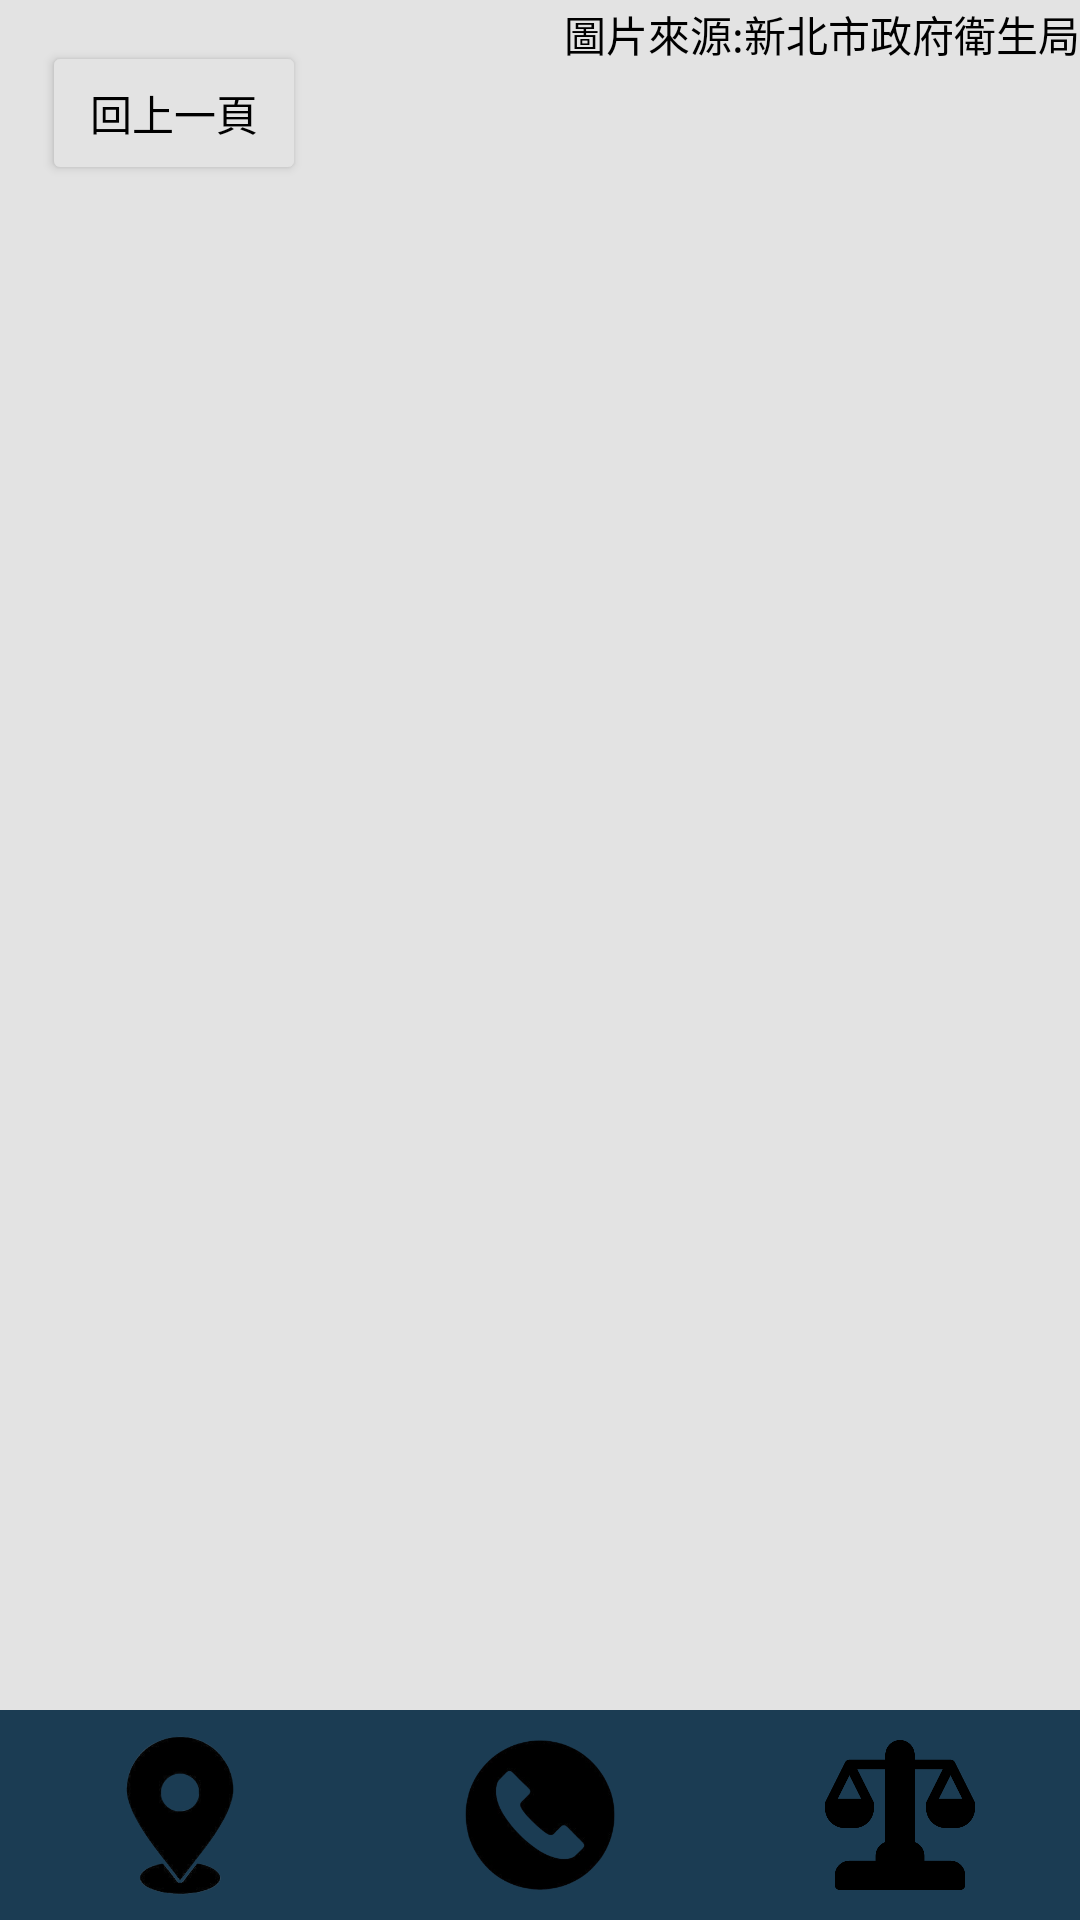

Layout XML and referenced resources for this Android screen:
<!-- AndroidManifest.xml: application theme Theme.AED -->
<!-- res/layout/activity_aedteach.xml -->
<?xml version="1.0" encoding="utf-8"?>
<androidx.constraintlayout.widget.ConstraintLayout
    xmlns:android="http://schemas.android.com/apk/res/android"
    xmlns:app="http://schemas.android.com/apk/res-auto"
    xmlns:tools="http://schemas.android.com/tools"
    android:id="@+id/main"
    android:layout_width="match_parent"
    android:layout_height="match_parent"
    android:background="#234C6A"
    tools:context=".AEDteach">

    <Button
        android:id="@+id/btn_back_main"
        android:layout_width="wrap_content"
        android:layout_height="wrap_content"
        android:backgroundTint="#E3E3E3"
        android:text="回上一頁"
        android:textColor="#000000"
        android:elevation="6dp"
        app:cornerRadius="20dp"
        app:layout_constraintBottom_toBottomOf="parent"
        app:layout_constraintEnd_toEndOf="parent"
        app:layout_constraintHorizontal_bias="0.052"
        app:layout_constraintStart_toStartOf="parent"
        app:layout_constraintTop_toTopOf="parent"
        app:layout_constraintVertical_bias="0.023" />

    <TextView
        android:layout_width="wrap_content"
        android:layout_height="wrap_content"
        android:text="圖片來源:新北市政府衛生局"
        android:textColor="#000000"
        android:elevation="4dp"
        app:layout_constraintBottom_toBottomOf="@+id/imageView2"
        app:layout_constraintEnd_toEndOf="parent"
        app:layout_constraintHorizontal_bias="1.0"
        app:layout_constraintStart_toStartOf="parent"
        app:layout_constraintTop_toTopOf="@+id/imageView2"
        app:layout_constraintVertical_bias="0.014" />

    <ImageView
        android:id="@+id/imageView2"
        android:layout_width="413dp"
        android:layout_height="656dp"
        android:background="#E3E3E3"
        android:src="@drawable/aed_cpr"
        app:layout_constraintBottom_toBottomOf="parent"
        app:layout_constraintEnd_toEndOf="parent"
        app:layout_constraintStart_toStartOf="parent"
        app:layout_constraintTop_toTopOf="parent"
        app:layout_constraintVertical_bias="0.5" />

    <include
        layout="@layout/bottom_menu"
        app:layout_constraintBottom_toBottomOf="parent"
        app:layout_constraintStart_toStartOf="parent"
        app:layout_constraintEnd_toEndOf="parent"/>


</androidx.constraintlayout.widget.ConstraintLayout>
<!-- res/layout/bottom_menu.xml (included above) -->
<?xml version="1.0" encoding="utf-8"?>
<FrameLayout xmlns:android="http://schemas.android.com/apk/res/android"
    android:layout_width="match_parent"
    android:layout_height="match_parent">

    <LinearLayout
        android:id="@+id/menu_container"
        android:layout_width="match_parent"
        android:layout_height="70dp"
        android:layout_gravity="bottom"
        android:orientation="horizontal"
        android:gravity="center"
        android:background="#1B3C53">

        <ImageView
            android:id="@+id/btn_location"
            android:layout_width="0dp"
            android:layout_height="match_parent"
            android:layout_weight="1"
            android:src="@drawable/ic_location" />

        <ImageView
            android:id="@+id/btn_call"
            android:layout_width="0dp"
            android:layout_height="match_parent"
            android:layout_weight="1"
            android:padding="10dp"
            android:src="@drawable/ic_phone" />

        <ImageView
            android:id="@+id/btn_setting"
            android:layout_width="0dp"
            android:layout_height="match_parent"
            android:layout_weight="1"
            android:padding="10dp"
            android:src="@drawable/ic_law" />

    </LinearLayout>
</FrameLayout>
<!-- resources referenced by this layout -->
<resources>
  <!-- drawable ic_law: png bitmap (drawable, 9700 bytes) -->
  <!-- drawable ic_location: png bitmap (drawable, 110892 bytes) -->
  <!-- drawable ic_phone: png bitmap (drawable, 25305 bytes) -->
  <style name="Theme.AED" parent="Base.Theme.AED" />
  <style name="Base.Theme.AED" parent="Theme.Material3.DayNight.NoActionBar">
          
          
      </style>
</resources>
